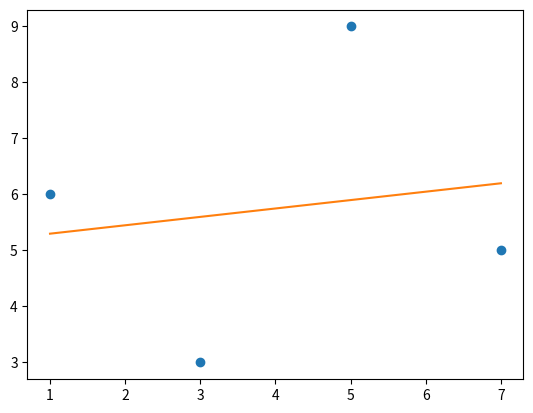

Write the Python code that produced this figure.
import numpy as np
import matplotlib.pyplot as plt

x = np.array([1, 3, 5, 7])


y = np.array([ 6, 3, 9, 5 ])
plt.plot(x, y, 'o')



m, b = np.polyfit(x, y, 1)



plt.plot(x, m*x + b)